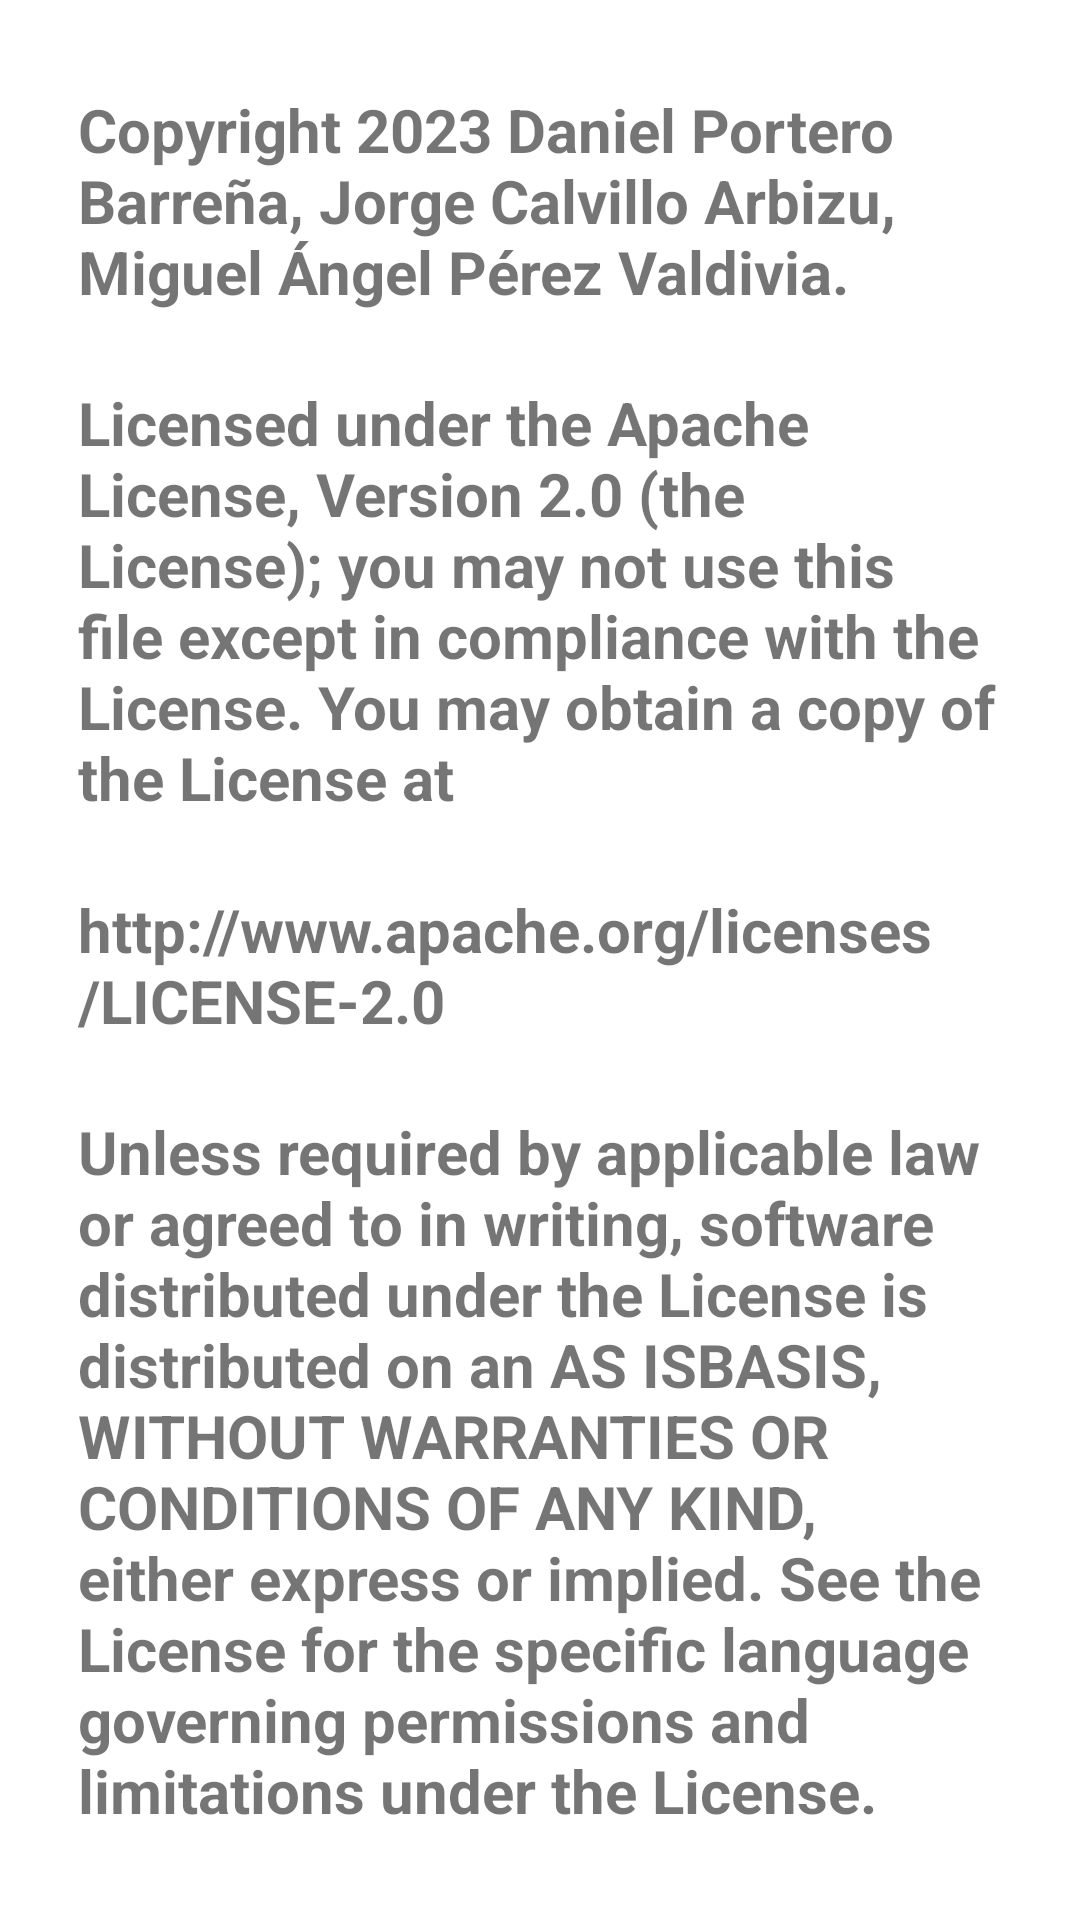

Layout XML and referenced resources for this Android screen:
<!-- AndroidManifest.xml: application theme Theme.AppTrasplanteRenal -->
<!-- res/layout/view_copyright.xml -->
<?xml version="1.0" encoding="utf-8"?>
<ScrollView xmlns:android="http://schemas.android.com/apk/res/android"
    xmlns:app="http://schemas.android.com/apk/res-auto"
    xmlns:tools="http://schemas.android.com/tools"
    android:id="@+id/scrollViewCopyright"
    android:layout_width="match_parent"
    android:layout_height="match_parent"
    android:fillViewport="true"
    tools:context=".Copyright">

    
    
    
    
    
    
    
    
    
    
    

    
    <androidx.constraintlayout.widget.ConstraintLayout
        android:layout_width="match_parent"
        android:layout_height="wrap_content"
        android:paddingLeft="16sp"
        android:paddingTop="16sp"
        android:paddingRight="16sp"
        android:paddingBottom="16sp">

        <TextView
            android:id="@+id/textView3"
            android:layout_width="wrap_content"
            android:layout_height="wrap_content"
            android:padding="10sp"
            android:text="@string/licencia_declaracion_1_de_4_view_copyright"
            android:textSize="20sp"
            android:textStyle="bold"
            app:layout_constraintBottom_toTopOf="@+id/textView2"
            app:layout_constraintEnd_toEndOf="parent"
            app:layout_constraintHorizontal_bias="0.5"
            app:layout_constraintStart_toStartOf="parent"
            app:layout_constraintTop_toTopOf="parent" />

        <TextView
            android:id="@+id/textView2"
            android:layout_width="wrap_content"
            android:layout_height="wrap_content"
            android:padding="10sp"
            android:text="@string/licencia_declaracion_2_de_4_view_copyright"
            android:textSize="20sp"
            android:textStyle="bold"
            app:layout_constraintBottom_toTopOf="@+id/textView4"
            app:layout_constraintEnd_toEndOf="parent"
            app:layout_constraintHorizontal_bias="0.5"
            app:layout_constraintStart_toStartOf="parent"
            app:layout_constraintTop_toBottomOf="@+id/textView3" />

        <TextView
            android:id="@+id/textView4"
            android:layout_width="wrap_content"
            android:layout_height="wrap_content"
            android:padding="10sp"
            android:text="@string/licencia_declaracion_3_de_4_view_copyright"
            android:textSize="20sp"
            android:textStyle="bold"
            app:layout_constraintBottom_toTopOf="@+id/textView5"
            app:layout_constraintEnd_toEndOf="parent"
            app:layout_constraintHorizontal_bias="0.5"
            app:layout_constraintStart_toStartOf="parent"
            app:layout_constraintTop_toBottomOf="@+id/textView2" />

        <TextView
            android:id="@+id/textView5"
            android:layout_width="wrap_content"
            android:layout_height="wrap_content"
            android:padding="10sp"
            android:text="@string/licencia_declaracion_4_de_4_view_copyright"
            android:textSize="20sp"
            android:textStyle="bold"
            app:layout_constraintBottom_toBottomOf="parent"
            app:layout_constraintEnd_toEndOf="parent"
            app:layout_constraintHorizontal_bias="0.5"
            app:layout_constraintStart_toStartOf="parent"
            app:layout_constraintTop_toBottomOf="@+id/textView4" />

    </androidx.constraintlayout.widget.ConstraintLayout>
</ScrollView>
<!-- resources referenced by this layout -->
<resources>
  <string name="licencia_declaracion_1_de_4_view_copyright">
          <p>Copyright 2023 Daniel Portero Barreña, Jorge Calvillo Arbizu, Miguel Ángel Pérez Valdivia.</p>
      </string>
  <string name="licencia_declaracion_2_de_4_view_copyright">
          <p>Licensed under the Apache License, Version 2.0 (the "License"); you may not use this file except in compliance with the License. You may obtain a copy of the License at</p>
      </string>
  <string name="licencia_declaracion_3_de_4_view_copyright">
          <p>http://www.apache.org/licenses/LICENSE-2.0</p>
      </string>
  <string name="licencia_declaracion_4_de_4_view_copyright">
          <p>Unless required by applicable law or agreed to in writing, software distributed under the License is distributed on an "AS IS" BASIS, WITHOUT WARRANTIES OR CONDITIONS OF ANY KIND, either express or implied. See the License for the specific language governing permissions and limitations under the License.</p>
      </string>
  <style name="Theme.AppTrasplanteRenal" parent="Theme.MaterialComponents.DayNight.DarkActionBar">
          
          <item name="colorPrimary">@color/purple_500</item>
          <item name="colorPrimaryVariant">@color/purple_700</item>
          <item name="colorOnPrimary">@color/white</item>
          
          <item name="colorSecondary">@color/teal_200</item>
          <item name="colorSecondaryVariant">@color/teal_700</item>
          <item name="colorOnSecondary">@color/black</item>
          
          <item name="android:statusBarColor">?attr/colorPrimaryVariant</item>
          
      </style>
  <color name="purple_500">#FF6200EE</color>
  <color name="purple_700">#FF3700B3</color>
  <color name="white">#FFFFFFFF</color>
  <color name="teal_200">#FF03DAC5</color>
  <color name="teal_700">#FF018786</color>
  <color name="black">#FF000000</color>
</resources>
